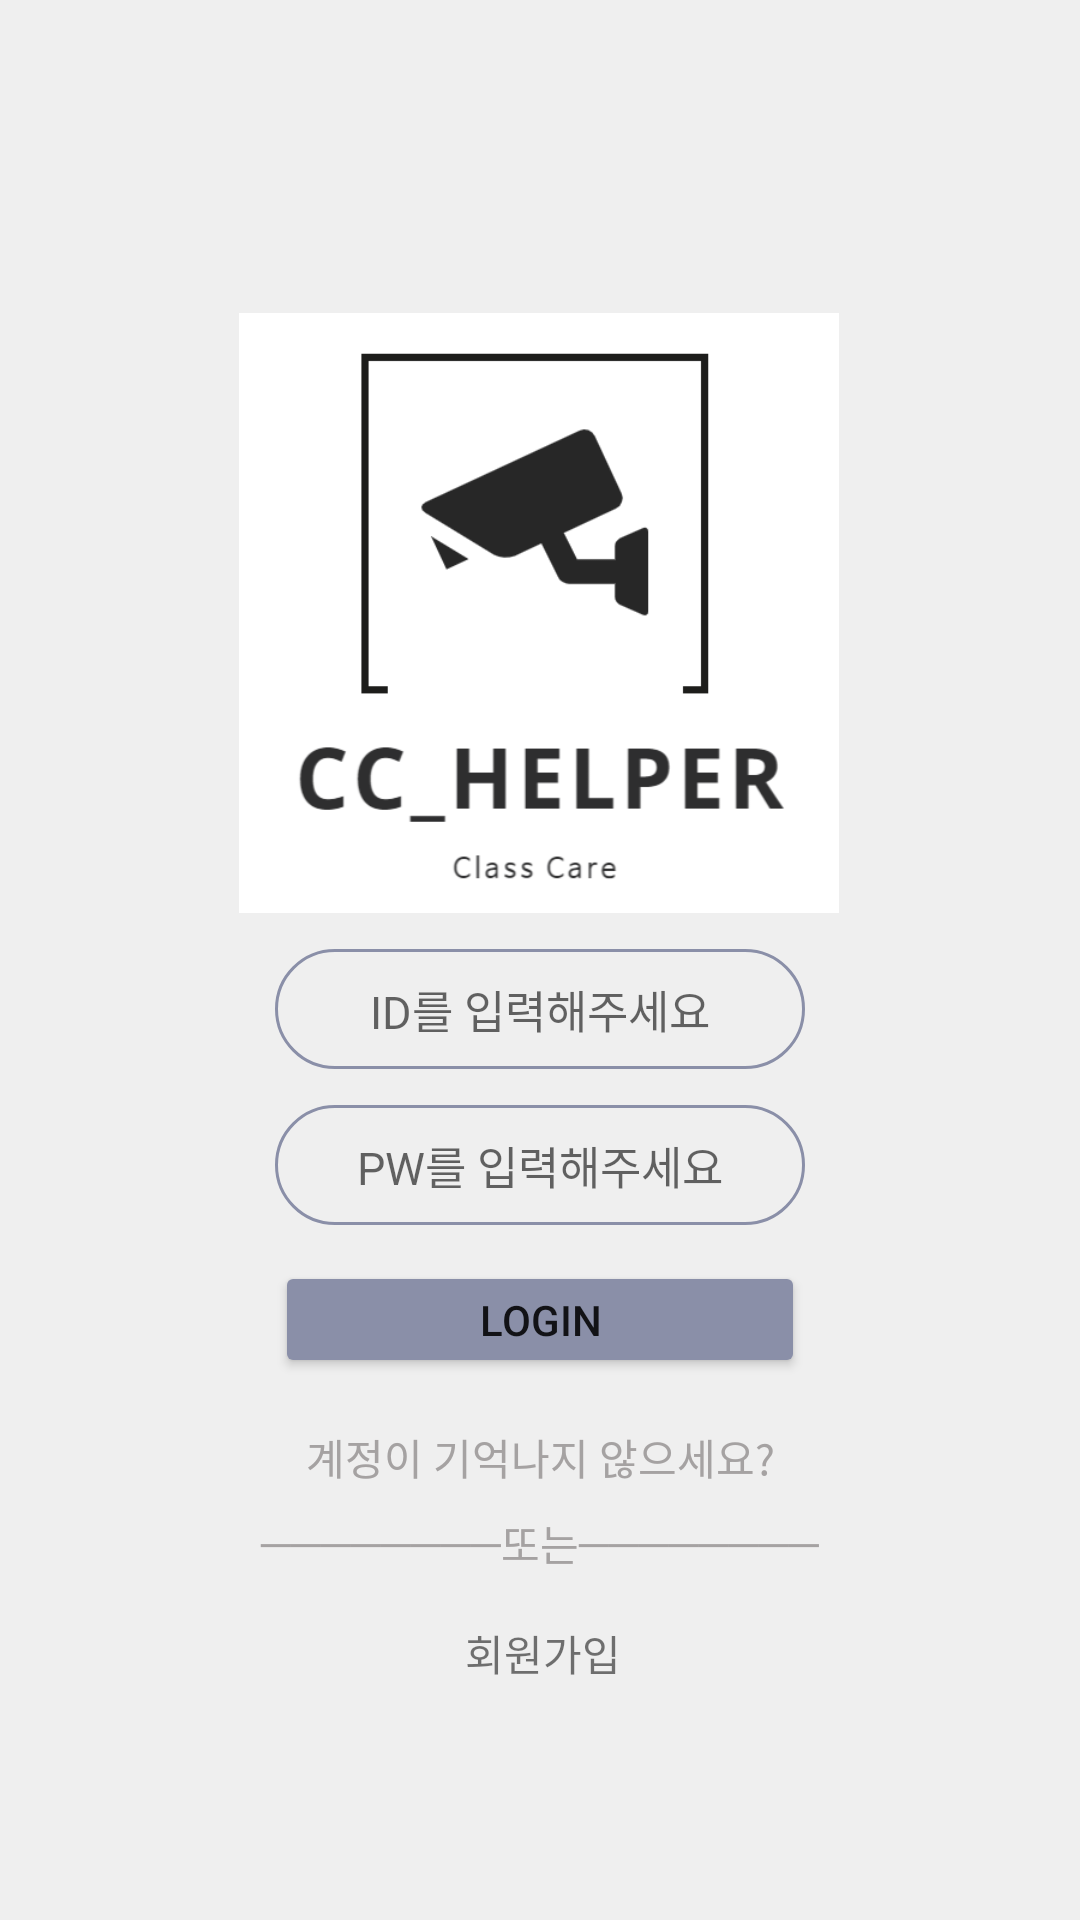

Reconstruct the res/layout file that produces this screen, plus the resources it refers to.
<!-- AndroidManifest.xml: application theme Theme.Pocket -->
<!-- res/layout/activity_login.xml -->
<?xml version="1.0" encoding="utf-8"?>
<androidx.constraintlayout.widget.ConstraintLayout xmlns:android="http://schemas.android.com/apk/res/android"
    xmlns:app="http://schemas.android.com/apk/res-auto"
    xmlns:tools="http://schemas.android.com/tools"
    android:layout_width="match_parent"
    android:layout_height="match_parent"
    android:background="#EFEFEF"
    tools:context=".activity.LoginActivity">

    <ImageView
        android:id="@+id/imageView"
        android:layout_width="200dp"
        android:layout_height="200dp"
        app:layout_constraintBottom_toBottomOf="parent"
        app:layout_constraintEnd_toEndOf="parent"
        app:layout_constraintHorizontal_bias="0.497"
        app:layout_constraintStart_toStartOf="parent"
        app:layout_constraintTop_toTopOf="parent"
        app:layout_constraintVertical_bias="0.237"
        app:srcCompat="@drawable/cc_helper_logo1" />

    <TextView
        android:id="@+id/textView2"
        android:layout_width="300dp"
        android:layout_height="wrap_content"
        android:layout_marginTop="8dp"
        android:text="────────또는────────"
        android:textAlignment="center"
        android:textColor="#A5A2A2"
        app:layout_constraintEnd_toEndOf="@+id/tvUser"
        app:layout_constraintHorizontal_bias="0.502"
        app:layout_constraintStart_toStartOf="@+id/tvUser"
        app:layout_constraintTop_toBottomOf="@+id/tvUser" />

    <TextView
        android:id="@+id/tvUser"
        android:layout_width="0dp"
        android:layout_height="wrap_content"
        android:layout_marginTop="16dp"
        android:text="계정이 기억나지 않으세요?"
        android:textAlignment="center"
        android:textColor="#A5A2A2"
        app:layout_constraintEnd_toEndOf="@+id/btnLogin"
        app:layout_constraintHorizontal_bias="0.0"
        app:layout_constraintStart_toStartOf="@+id/btnLogin"
        app:layout_constraintTop_toBottomOf="@+id/btnLogin" />

    <TextView
        android:id="@+id/tvJoin"
        android:layout_width="wrap_content"
        android:layout_height="wrap_content"
        android:layout_marginTop="16dp"
        android:text="회원가입"
        app:layout_constraintEnd_toEndOf="@+id/textView2"
        app:layout_constraintHorizontal_bias="0.504"
        app:layout_constraintStart_toStartOf="@+id/textView2"
        app:layout_constraintTop_toBottomOf="@+id/textView2" />

    <EditText
        android:id="@+id/edtId"
        android:layout_width="wrap_content"
        android:layout_height="40dp"
        android:layout_marginTop="12dp"
        android:background="@drawable/plantext"
        android:ems="10"
        android:hint="ID를 입력해주세요"
        android:inputType="textPersonName"
        android:textAlignment="center"
        android:textSize="15sp"
        app:layout_constraintEnd_toEndOf="parent"
        app:layout_constraintStart_toStartOf="parent"
        app:layout_constraintTop_toBottomOf="@+id/imageView" />

    <Button
        android:id="@+id/btnLogin"
        android:layout_width="0dp"
        android:layout_height="39dp"
        android:layout_marginTop="12dp"
        android:backgroundTint="#8A8FA8"
        android:insetTop="0dp"
        android:insetBottom="0dp"
        android:padding="0dp"
        android:paddingLeft="0dp"
        android:paddingTop="0dp"
        android:text="LOGIN"
        android:textSize="14sp"
        app:cornerRadius="20dp"
        app:iconPadding="8dp"
        app:layout_constraintEnd_toEndOf="@+id/edtPw"
        app:layout_constraintStart_toStartOf="@+id/edtPw"
        app:layout_constraintTop_toBottomOf="@+id/edtPw" />

    <EditText
        android:id="@+id/edtPw"
        android:layout_width="wrap_content"
        android:layout_height="40dp"
        android:layout_marginTop="12dp"
        android:background="@drawable/plantext"
        android:ems="10"
        android:hint="PW를 입력해주세요"
        android:inputType="textPassword"
        android:textAlignment="center"
        android:textSize="15sp"
        app:layout_constraintEnd_toEndOf="@+id/edtId"
        app:layout_constraintHorizontal_bias="0.0"
        app:layout_constraintStart_toStartOf="@+id/edtId"
        app:layout_constraintTop_toBottomOf="@+id/edtId" />


</androidx.constraintlayout.widget.ConstraintLayout>
<!-- resources referenced by this layout -->
<resources>
  <!-- drawable cc_helper_logo1: png bitmap (drawable, 19885 bytes) -->
  <!-- drawable plantext (drawable) -->
  <?xml version="1.0" encoding="utf-8"?>
  <selector xmlns:android="http://schemas.android.com/apk/res/android">
      <item>
          <shape android:shape="rectangle">
              <stroke android:width = "1dp" android:color = "#8A8FA8"/>
              <corners
                  android:bottomRightRadius="100dp"
                  android:bottomLeftRadius="100dp"
                  android:topLeftRadius="100dp"
                  android:topRightRadius="100dp"/>
          </shape>
      </item>
  
      <item
          android:bottom="1dp"
          android:left="1dp"
          android:right="1dp"
          android:top="1dp">
          <shape android:shape="rectangle">
              <solid android:color="#FFFFFF"/>
              <corners
                  android:bottomRightRadius="100dp"
                  android:bottomLeftRadius="100dp"
                  android:topLeftRadius="100dp"
                  android:topRightRadius="100dp"/>
          </shape>
      </item>
  
  </selector>
  <style name="Theme.Pocket" parent="Theme.MaterialComponents.Light.NoActionBar">
          
          <item name="colorPrimary">@color/purple_500</item>
          <item name="colorPrimaryVariant">@color/purple_700</item>
          <item name="colorOnPrimary">@color/white</item>
          
          <item name="colorSecondary">@color/teal_200</item>
          <item name="colorSecondaryVariant">@color/teal_700</item>
          <item name="colorOnSecondary">@color/black</item>
          
          <item name="android:statusBarColor" tools:targetApi="l">?attr/colorPrimaryVariant</item>
          
      </style>
  <color name="purple_500">#6FA1DD</color>
  <color name="purple_700">#7C7C7C</color>
  <color name="white">#FFFFFF</color>
  <color name="teal_200">#FF03DAC5</color>
  <color name="teal_700">#FF018786</color>
  <color name="black">#FF000000</color>
</resources>
